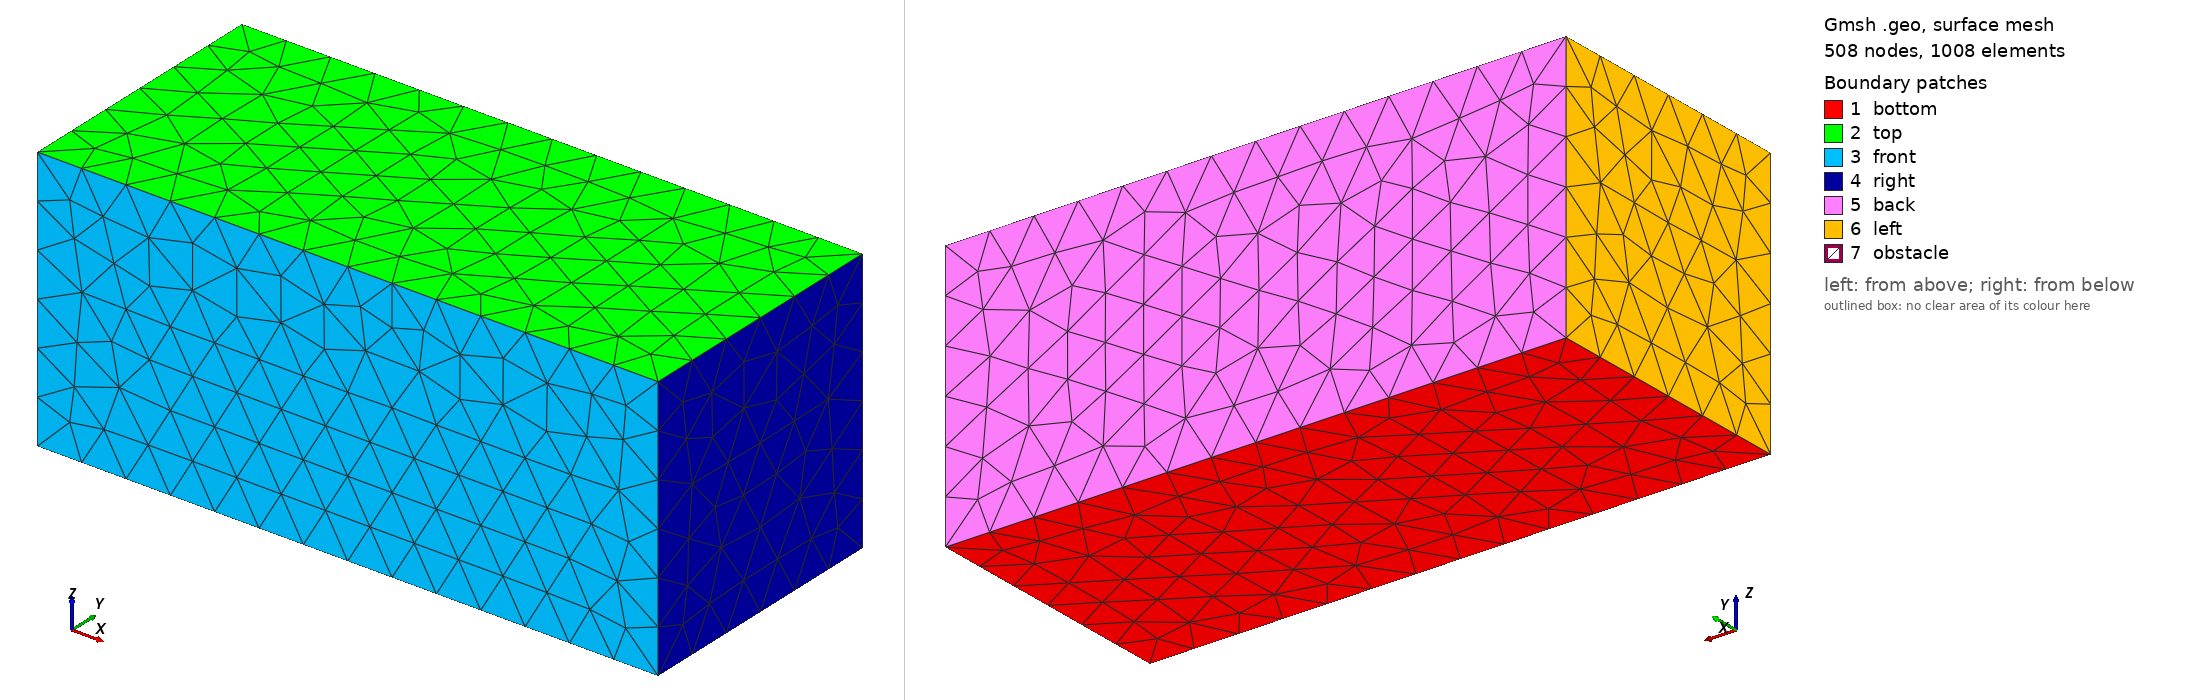

Gmsh geometry script, surface-meshed: 508 nodes, 1008 surface elements. Boundary patches (legend numbers): 1 bottom, 2 top, 3 front, 4 right, 5 back, 6 left, 7 obstacle. Left view from above one corner, right view from below the opposite corner. Legend entries are the model's physical surfaces. The drawing asked Gmsh for element sizes between 1% and 20% of the model's largest extent; the script's own settings can give other sizes.

=== cube-obstacle.geo (drawn) ===
//+
SetFactory("OpenCASCADE");

// Bottom Edges
Point(1) = {-7, -3, -3, 1.0};
Point(2) = {7, -3, -3, 1.0};
Point(3) = {7, 3, -3, 1.0};
Point(4) = {-7, 3, -3, 1.0};

Line(1) = {1, 2};
Line(2) = {2, 3};
Line(3) = {3, 4};
Line(4) = {4, 1};

// Top Edges
Point(5) = {-7, -3, 3, 1.0};
Point(6) = {7, -3, 3, 1.0};
Point(7) = {7, 3, 3, 1.0};
Point(8) = {-7, 3, 3, 1.0};

Line(5) = {5, 6};
Line(6) = {6, 7};
Line(7) = {7, 8};
Line(8) = {8, 5};

// Vertical Edges
Line(9) = {1, 5};
Line(10) = {2, 6};
Line(11) = {3, 7};
Line(12) = {4, 8};

// Sides
Curve Loop(1) = {1, 2, 3, 4};
Curve Loop(2) = {5, 6, 7, 8};

Curve Loop(3) = {1, 10, 5, 9};
Curve Loop(4) = {2, 11, 6, 10};
Curve Loop(5) = {3, 12, 7, 11};
Curve Loop(6) = {4, 9, 8, 12};

Plane Surface(1) = {1};
Plane Surface(2) = {2};
Plane Surface(3) = {3};
Plane Surface(4) = {4};
Plane Surface(5) = {5};
Plane Surface(6) = {6};

Physical Surface("bottom", 10001) = {1};
Physical Surface("top", 10002) = {2};
Physical Surface("front", 10003) = {3};
Physical Surface("right", 10004) = {4};
Physical Surface("back", 10005) = {5};
Physical Surface("left", 10006) = {6};

// Cube Obstacle
Point(9) = {-0.5, -0.5, -0.5, 1.0};
Point(10) = {0.5, -0.5, -0.5, 1.0};
Point(11) = {0.5, 0.5, -0.5, 1.0};
Point(12) = {-0.5, 0.5, -0.5, 1.0};
Point(13) = {-0.5, -0.5, 0.5, 1.0};
Point(14) = {0.5, -0.5, 0.5, 1.0};
Point(15) = {0.5, 0.5, 0.5, 1.0};
Point(16) = {-0.5, 0.5, 0.5, 1.0};
Line(13) = {9, 10};
Line(14) = {10, 11};
Line(15) = {11, 12};
Line(16) = {12, 9};
Line(17) = {13, 14};
Line(18) = {14, 15};
Line(19) = {15, 16};
Line(20) = {16, 13};
Line(21) = {9, 13};
Line(22) = {10, 14};
Line(23) = {11, 15};
Line(24) = {12, 16};
Curve Loop(7) = {13, 14, 15, 16};
Curve Loop(8) = {17, 18, 19, 20};
Curve Loop(9) = {13, 22, 17, 21};
Curve Loop(10) = {14, 23, 18, 22};
Curve Loop(11) = {15, 24, 19, 23};
Curve Loop(12) = {16, 21, 20, 24};
Plane Surface(7) = {7};
Plane Surface(8) = {8};
Plane Surface(9) = {9};
Plane Surface(10) = {10};
Plane Surface(11) = {11};
Plane Surface(12) = {12};
Physical Surface("obstacle", 10007) = {7, 8, 9, 10, 11, 12};


// Volume
Surface Loop(1) = {2, 3, 1, 4, 5, 6};
Surface Loop(2) = {8, 9, 7, 10, 11, 12};
Volume(1) = {1, 2};
Physical Volume("domain", 100001) = {1};
